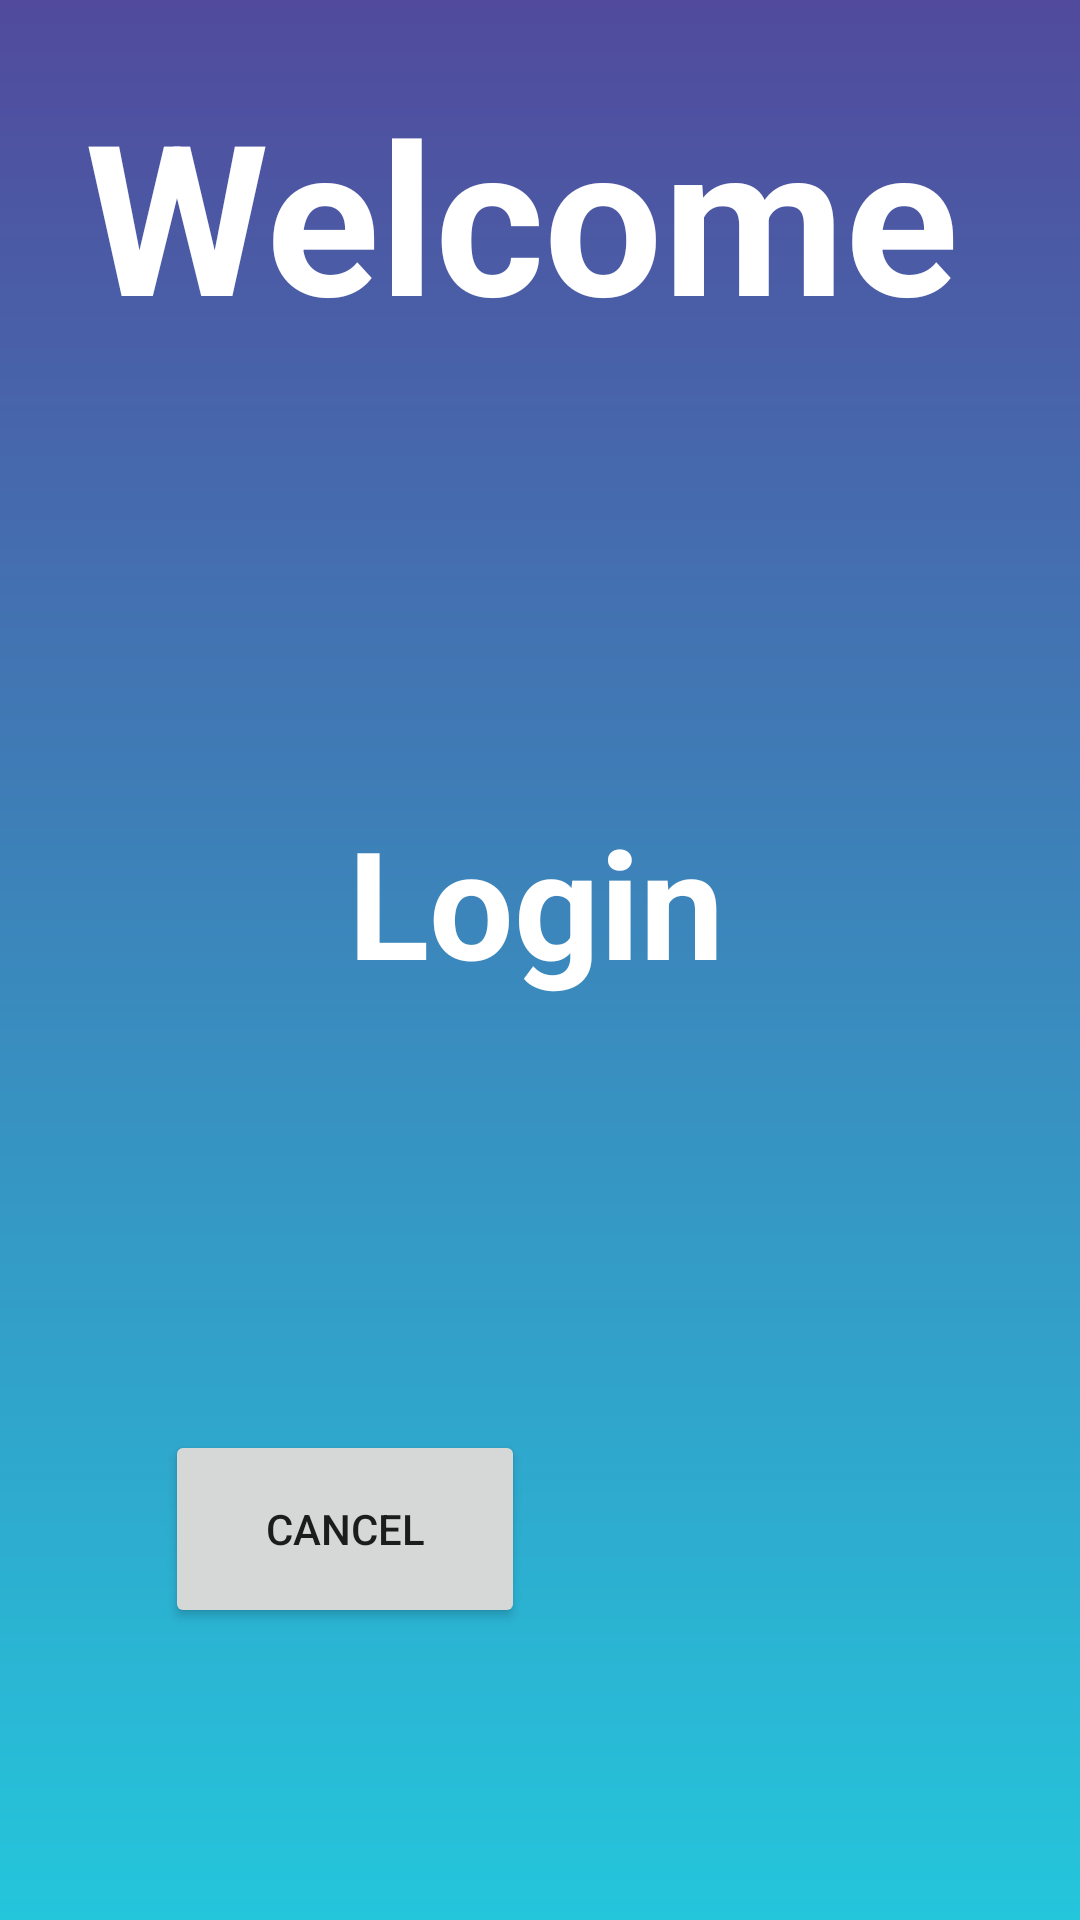

This screen was rendered from an Android layout file. Write that file and the resources it references.
<!-- AndroidManifest.xml: activity theme AppTheme.NoActionBar -->
<!-- res/layout/activity_login.xml -->
<?xml version="1.0" encoding="utf-8"?>
<androidx.constraintlayout.widget.ConstraintLayout
    xmlns:android="http://schemas.android.com/apk/res/android"
    xmlns:app="http://schemas.android.com/apk/res-auto"
    xmlns:tools="http://schemas.android.com/tools"
    android:layout_width="match_parent"
    android:layout_height="match_parent"
    android:background="@drawable/teal_purple_gradient">

    <TextView
        android:id="@+id/loginTitle"
        android:layout_width="130dp"
        android:layout_height="73dp"
        android:layout_marginStart="125dp"
        android:layout_marginLeft="125dp"
        android:layout_marginTop="320dp"
        android:layout_marginEnd="125dp"
        android:layout_marginRight="125dp"
        android:layout_marginBottom="300dp"
        android:lineSpacingExtra="18sp"
        android:text="Login "
        android:textColor="#FFFFFF"
        android:textSize="50sp"
        android:textStyle="bold"
        app:fontFamily="sans-serif-black"
        app:layout_constraintBottom_toBottomOf="parent"
        app:layout_constraintEnd_toEndOf="parent"
        app:layout_constraintHorizontal_bias="0.461"
        app:layout_constraintStart_toStartOf="parent"
        app:layout_constraintTop_toTopOf="parent"
        app:layout_constraintVertical_bias="1.0" />

    <EditText
        android:id="@+id/editText1"
        android:layout_width="394dp"
        android:layout_height="45dp"
        android:layout_marginStart="90dp"
        android:layout_marginLeft="90dp"
        android:layout_marginTop="52dp"
        android:layout_marginEnd="90dp"
        android:layout_marginRight="90dp"
        android:layout_marginBottom="250dp"
        android:ems="10"
        android:hint="Username"
        android:inputType="textPersonName"
        android:textSize="24sp"
        app:layout_constraintBottom_toBottomOf="parent"
        app:layout_constraintEnd_toEndOf="parent"
        app:layout_constraintHorizontal_bias="0.426"
        app:layout_constraintStart_toStartOf="parent"
        app:layout_constraintTop_toBottomOf="@+id/loginTitle"
        app:layout_constraintVertical_bias="1.0" />

    <EditText
        android:id="@+id/editText2"
        android:layout_width="382dp"
        android:layout_height="47dp"
        android:layout_marginStart="110dp"
        android:layout_marginLeft="110dp"
        android:layout_marginTop="53dp"
        android:layout_marginEnd="100dp"
        android:layout_marginRight="100dp"
        android:layout_marginBottom="200dp"
        android:ems="10"
        android:hint="Password"
        android:inputType="textPassword"
        android:textSize="24sp"
        app:layout_constraintBottom_toBottomOf="parent"
        app:layout_constraintEnd_toEndOf="parent"
        app:layout_constraintHorizontal_bias="0.487"
        app:layout_constraintStart_toStartOf="parent"
        app:layout_constraintTop_toBottomOf="@+id/editText1" />

    <Button
        android:id="@+id/btn1"
        android:layout_width="120dp"
        android:layout_height="66dp"
        android:layout_marginStart="233dp"
        android:layout_marginLeft="233dp"
        android:layout_marginTop="300dp"
        android:layout_marginEnd="90dp"
        android:layout_marginRight="90dp"
        android:layout_marginBottom="350dp"
        android:text="Login"
        app:layout_constraintBottom_toBottomOf="parent"
        app:layout_constraintEnd_toEndOf="parent"
        app:layout_constraintHorizontal_bias="0.3"
        app:layout_constraintStart_toStartOf="parent"
        app:layout_constraintTop_toBottomOf="@+id/editText2"
        app:layout_constraintVertical_bias="0.512" />

    <Button
        android:id="@+id/btn2"
        android:layout_width="120dp"
        android:layout_height="66dp"
        android:layout_marginStart="79dp"
        android:layout_marginLeft="79dp"
        android:layout_marginTop="66dp"
        android:layout_marginEnd="67dp"
        android:layout_marginRight="67dp"
        android:layout_marginBottom="100dp"
        android:text="Cancel"
        app:layout_constraintBottom_toBottomOf="parent"
        app:layout_constraintEnd_toStartOf="@+id/btn1"
        app:layout_constraintHorizontal_bias="0.419"
        app:layout_constraintStart_toStartOf="parent"
        app:layout_constraintTop_toBottomOf="@+id/editText2"
        app:layout_constraintVertical_bias="0.758" />

    <TextView
        android:id="@+id/title1"
        android:layout_width="302dp"
        android:layout_height="85dp"
        android:layout_marginStart="85dp"
        android:layout_marginLeft="85dp"
        android:layout_marginTop="96dp"
        android:layout_marginEnd="85dp"
        android:layout_marginRight="85dp"
        android:layout_marginBottom="5dp"
        android:text="Welcome to"
        android:textColor="#FFFFFF"
        android:textSize="70sp"
        android:textStyle="bold"
        app:fontFamily="cursive"
        app:layout_constraintBottom_toTopOf="@+id/imageView"
        app:layout_constraintEnd_toEndOf="parent"
        app:layout_constraintHorizontal_bias="0.508"
        app:layout_constraintStart_toStartOf="parent"
        app:layout_constraintTop_toTopOf="parent" />

    <ImageView
        android:id="@+id/imageView"
        android:layout_width="199dp"
        android:layout_height="187dp"
        android:layout_marginStart="99dp"
        android:layout_marginLeft="99dp"
        android:layout_marginTop="5dp"
        android:layout_marginEnd="100dp"
        android:layout_marginRight="100dp"
        android:layout_marginBottom="32dp"
        app:layout_constraintBottom_toTopOf="@+id/loginTitle"
        app:layout_constraintEnd_toEndOf="parent"
        app:layout_constraintStart_toStartOf="parent"
        app:layout_constraintTop_toBottomOf="@+id/title1"
        app:srcCompat="@drawable/logo_part_transparent" />

</androidx.constraintlayout.widget.ConstraintLayout>
<!-- resources referenced by this layout -->
<resources>
  <!-- drawable teal_purple_gradient (drawable) -->
  <?xml version="1.0" encoding="utf-8"?>
  <shape xmlns:android="http://schemas.android.com/apk/res/android"
      android:shape="rectangle">
      <gradient
          android:startColor="#514A9D"
          android:endColor="#24C6DC"
          android:angle="-180"/>
  </shape>
  <style name="AppTheme.NoActionBar">
          <item name="windowActionBar">false</item>
          <item name="windowNoTitle">true</item>
      </style>
</resources>
